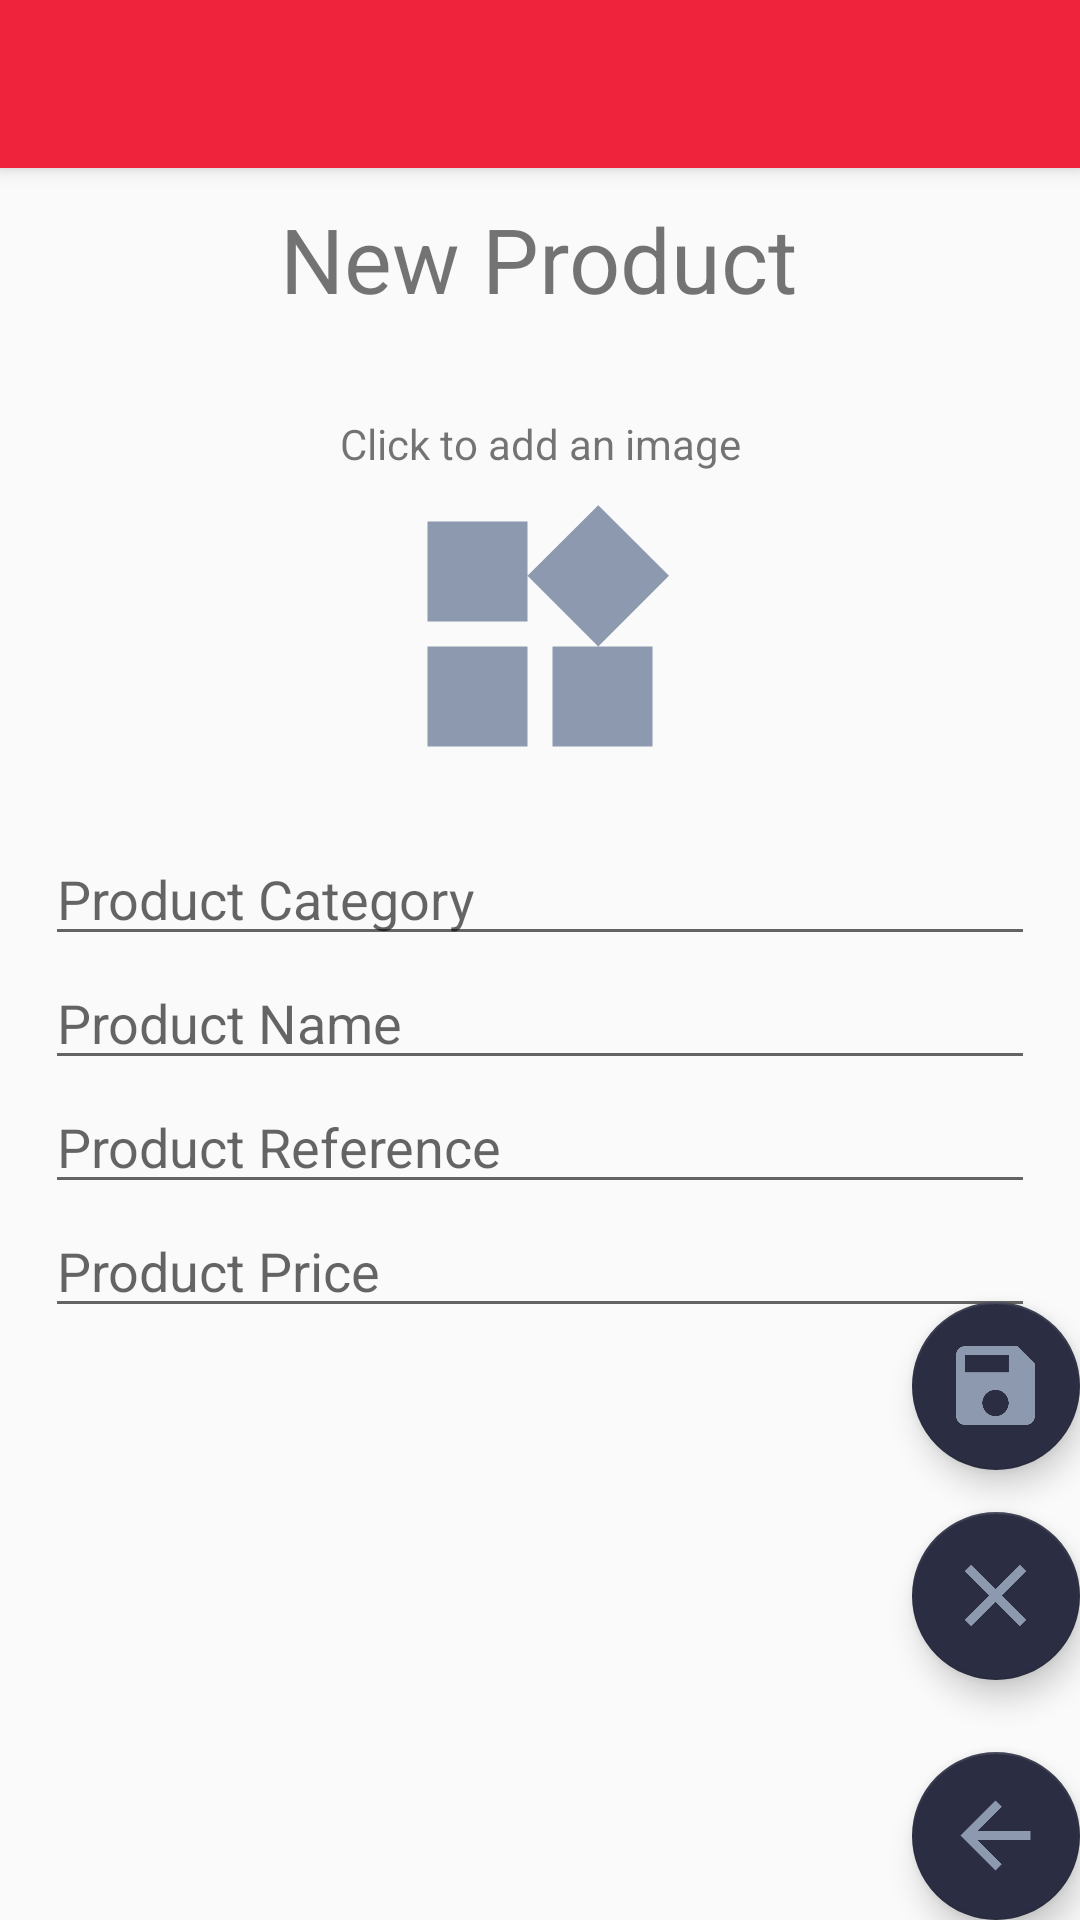

This screen was rendered from an Android layout file. Write that file and the resources it references.
<!-- AndroidManifest.xml: activity theme AppTheme.NoActionBar -->
<!-- res/layout/activity_create.xml -->
<?xml version="1.0" encoding="utf-8"?>
<androidx.coordinatorlayout.widget.CoordinatorLayout
    xmlns:android="http://schemas.android.com/apk/res/android"
    xmlns:app="http://schemas.android.com/apk/res-auto"
    xmlns:tools="http://schemas.android.com/tools"
    android:layout_width="match_parent"
    android:layout_height="match_parent"
    tools:context=".CreateActivity">

    <com.google.android.material.appbar.AppBarLayout
        android:layout_width="match_parent"
        android:layout_height="wrap_content"
        android:theme="@style/AppTheme.AppBarOverlay">

        <androidx.appcompat.widget.Toolbar
            android:id="@+id/toolbar"
            android:layout_width="match_parent"
            android:layout_height="?attr/actionBarSize"
            android:background="?attr/colorPrimary"
            app:popupTheme="@style/AppTheme.PopupOverlay" />

    </com.google.android.material.appbar.AppBarLayout>

    <include layout="@layout/content_create" />

    <com.google.android.material.floatingactionbutton.FloatingActionButton
        android:id="@+id/fab_create_save"
        android:layout_width="wrap_content"
        android:layout_height="wrap_content"
        android:layout_gravity="bottom|end"
        android:layout_marginEnd="@dimen/fab_margin"
        android:layout_marginBottom="150dp"
        app:maxImageSize="35dp"
        app:srcCompat="@drawable/ic_save_24px" />

    <com.google.android.material.floatingactionbutton.FloatingActionButton
        android:id="@+id/fab_create_clear"
        android:layout_width="wrap_content"
        android:layout_height="wrap_content"
        android:layout_gravity="bottom|end"
        android:layout_marginEnd="@dimen/fab_margin"
        android:layout_marginBottom="80dp"
        app:maxImageSize="35dp"
        app:srcCompat="@drawable/ic_clear_24px" />

    <com.google.android.material.floatingactionbutton.FloatingActionButton
        android:id="@+id/fab_create_back"
        android:layout_width="wrap_content"
        android:layout_height="wrap_content"
        android:layout_gravity="bottom|end"
        android:layout_margin="@dimen/fab_margin"
        app:maxImageSize="35dp"
        app:srcCompat="@drawable/ic_arrow_back_24px" />


</androidx.coordinatorlayout.widget.CoordinatorLayout>
<!-- res/layout/content_create.xml (included above) -->
<?xml version="1.0" encoding="utf-8"?>
<androidx.constraintlayout.widget.ConstraintLayout
    xmlns:android="http://schemas.android.com/apk/res/android"
    xmlns:app="http://schemas.android.com/apk/res-auto"
    xmlns:tools="http://schemas.android.com/tools"
    android:layout_width="match_parent"
    android:layout_height="match_parent"
    android:paddingHorizontal="15dp"
    app:layout_behavior="@string/appbar_scrolling_view_behavior">


    <TextView
        android:id="@+id/tv_create_title"
        android:layout_width="wrap_content"
        android:layout_height="wrap_content"
        android:layout_marginTop="10dp"
        android:text="New Product"
        android:textSize="30sp"
        app:layout_constraintEnd_toEndOf="parent"
        app:layout_constraintHorizontal_bias="0.498"
        app:layout_constraintStart_toStartOf="parent"
        app:layout_constraintTop_toTopOf="parent" />

    <TextView
        android:id="@+id/tv_create_click_image"
        android:layout_width="wrap_content"
        android:layout_height="wrap_content"
        android:layout_marginTop="32dp"
        android:text="Click to add an image"
        app:layout_constraintEnd_toEndOf="parent"

        app:layout_constraintStart_toStartOf="parent"
        app:layout_constraintTop_toBottomOf="@+id/tv_create_title" />

    <ImageView
        android:id="@+id/iv_create_image"
        android:layout_width="100dp"
        android:layout_height="100dp"
        android:layout_marginTop="4dp"
        app:layout_constraintEnd_toEndOf="parent"

        app:layout_constraintStart_toStartOf="parent"
        app:layout_constraintTop_toBottomOf="@+id/tv_create_click_image"
        tools:srcCompat="@drawable/ic_widgets_24px" />

    <EditText
        android:id="@+id/et_create_category_product"
        android:layout_width="match_parent"
        android:layout_height="wrap_content"
        android:layout_marginTop="16dp"
        android:ems="10"
        android:inputType="textPersonName"
        android:hint="Product Category"
        app:layout_constraintEnd_toEndOf="parent"
        app:layout_constraintHorizontal_bias="0.497"
        app:layout_constraintStart_toStartOf="parent"
        app:layout_constraintTop_toBottomOf="@+id/iv_create_image" />

    <EditText
        android:id="@+id/et_create_name_product"
        android:layout_width="match_parent"
        android:layout_height="wrap_content"
        android:ems="10"
        android:hint="Product Name"
        android:inputType="textPersonName"
        app:layout_constraintEnd_toEndOf="parent"
        app:layout_constraintHorizontal_bias="0.0"
        app:layout_constraintStart_toStartOf="parent"
        app:layout_constraintTop_toBottomOf="@+id/et_create_category_product" />

    <EditText
        android:id="@+id/et_create_ref_product"
        android:layout_width="match_parent"
        android:layout_height="wrap_content"
        android:ems="10"
        android:hint="Product Reference"
        android:inputType="textPersonName"
        app:layout_constraintEnd_toEndOf="parent"
        app:layout_constraintHorizontal_bias="0.0"
        app:layout_constraintStart_toStartOf="parent"
        app:layout_constraintTop_toBottomOf="@+id/et_create_name_product" />

    <EditText
        android:id="@+id/et_create_price_product"
        android:layout_width="match_parent"
        android:layout_height="wrap_content"
        android:ems="10"
        android:hint="Product Price"
        android:inputType="textPersonName"
        app:layout_constraintEnd_toEndOf="parent"
        app:layout_constraintHorizontal_bias="0.0"
        app:layout_constraintStart_toStartOf="parent"
        app:layout_constraintTop_toBottomOf="@+id/et_create_ref_product" />
</androidx.constraintlayout.widget.ConstraintLayout>
<!-- resources referenced by this layout -->
<resources>
  <!-- drawable ic_arrow_back_24px (drawable) -->
  <vector xmlns:android="http://schemas.android.com/apk/res/android"
      android:width="24dp"
      android:height="24dp"
      android:viewportWidth="24"
      android:viewportHeight="24">
    <path
        android:fillColor="#8D99AE"
        android:pathData="M20,11H7.83l5.59,-5.59L12,4l-8,8 8,8 1.41,-1.41L7.83,13H20v-2z"/>
  </vector>
  <!-- drawable ic_clear_24px (drawable) -->
  <vector xmlns:android="http://schemas.android.com/apk/res/android"
      android:width="24dp"
      android:height="24dp"
      android:viewportWidth="24"
      android:viewportHeight="24">
    <path
        android:fillColor="#8D99AE"
        android:pathData="M19,6.41L17.59,5 12,10.59 6.41,5 5,6.41 10.59,12 5,17.59 6.41,19 12,13.41 17.59,19 19,17.59 13.41,12z"/>
  </vector>
  <!-- drawable ic_save_24px (drawable) -->
  <vector xmlns:android="http://schemas.android.com/apk/res/android"
      android:width="24dp"
      android:height="24dp"
      android:viewportWidth="24"
      android:viewportHeight="24">
    <path
        android:fillColor="#8D99AE"
        android:pathData="M17,3L5,3c-1.11,0 -2,0.9 -2,2v14c0,1.1 0.89,2 2,2h14c1.1,0 2,-0.9 2,-2L21,7l-4,-4zM12,19c-1.66,0 -3,-1.34 -3,-3s1.34,-3 3,-3 3,1.34 3,3 -1.34,3 -3,3zM15,9L5,9L5,5h10v4z"/>
  </vector>
  <!-- drawable ic_widgets_24px (drawable) -->
  <vector xmlns:android="http://schemas.android.com/apk/res/android"
      android:width="24dp"
      android:height="24dp"
      android:viewportWidth="24"
      android:viewportHeight="24">
    <path
        android:fillColor="#8D99AE"
        android:pathData="M13,13v8h8v-8h-8zM3,21h8v-8L3,13v8zM3,3v8h8L11,3L3,3zM16.66,1.69L11,7.34 16.66,13l5.66,-5.66 -5.66,-5.65z"/>
  </vector>
  <style name="AppTheme.AppBarOverlay" parent="ThemeOverlay.AppCompat.Dark.ActionBar" />
  <style name="AppTheme.PopupOverlay" parent="ThemeOverlay.AppCompat.Light" />
  <style name="AppTheme.NoActionBar">
          <item name="windowActionBar">false</item>
          <item name="windowNoTitle">true</item>
      </style>
</resources>
